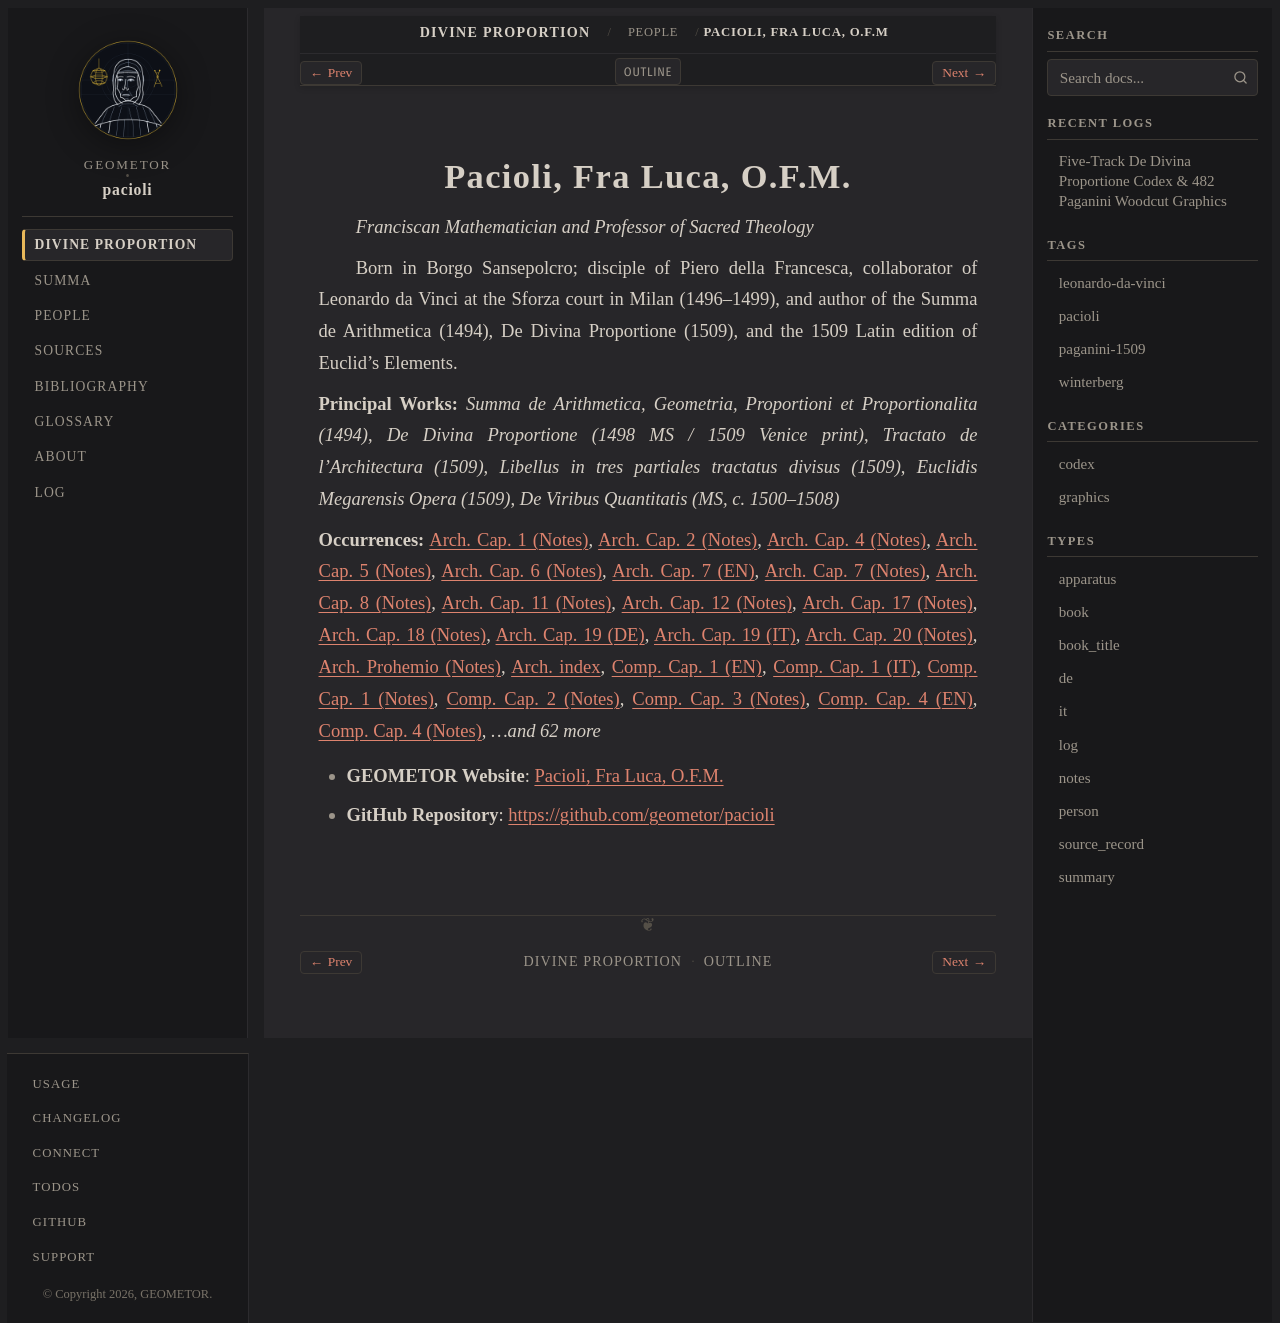

repository: geometor/pacioli · page: de_divina_proportione/people/pacioli.html · generator: sphinx

:type: person
:layout: book
:death_year: 1517
:death_label: 1517
:lifespan: c. 1447 – 1517
:site_url: https://geometor.github.io/pacioli/
:github_url: https://github.com/geometor/pacioli
:excerpt: Franciscan Mathematician and Professor of Sacred Theology

.. _de_divina_proportione-person-pacioli:

Pacioli, Fra Luca, O.F.M.
=========================

*Franciscan Mathematician and Professor of Sacred Theology*

Born in Borgo Sansepolcro; disciple of Piero della Francesca, collaborator of Leonardo da Vinci at the Sforza court in Milan (1496–1499), and author of the Summa de Arithmetica (1494), De Divina Proportione (1509), and the 1509 Latin edition of Euclid's Elements.

**Principal Works:** *Summa de Arithmetica, Geometria, Proportioni et Proportionalita (1494)*, *De Divina Proportione (1498 MS / 1509 Venice print)*, *Tractato de l'Architectura (1509)*, *Libellus in tres partiales tractatus divisus (1509)*, *Euclidis Megarensis Opera (1509)*, *De Viribus Quantitatis (MS, c. 1500–1508)*

**Occurrences:** :doc:`Arch. Cap. 1 (Notes) </de_divina_proportione/architectura/cap_01/notes>`, :doc:`Arch. Cap. 2 (Notes) </de_divina_proportione/architectura/cap_02/notes>`, :doc:`Arch. Cap. 4 (Notes) </de_divina_proportione/architectura/cap_04/notes>`, :doc:`Arch. Cap. 5 (Notes) </de_divina_proportione/architectura/cap_05/notes>`, :doc:`Arch. Cap. 6 (Notes) </de_divina_proportione/architectura/cap_06/notes>`, :doc:`Arch. Cap. 7 (EN) </de_divina_proportione/architectura/cap_07/index>`, :doc:`Arch. Cap. 7 (Notes) </de_divina_proportione/architectura/cap_07/notes>`, :doc:`Arch. Cap. 8 (Notes) </de_divina_proportione/architectura/cap_08/notes>`, :doc:`Arch. Cap. 11 (Notes) </de_divina_proportione/architectura/cap_11/notes>`, :doc:`Arch. Cap. 12 (Notes) </de_divina_proportione/architectura/cap_12/notes>`, :doc:`Arch. Cap. 17 (Notes) </de_divina_proportione/architectura/cap_17/notes>`, :doc:`Arch. Cap. 18 (Notes) </de_divina_proportione/architectura/cap_18/notes>`, :doc:`Arch. Cap. 19 (DE) </de_divina_proportione/architectura/cap_19/de>`, :doc:`Arch. Cap. 19 (IT) </de_divina_proportione/architectura/cap_19/it>`, :doc:`Arch. Cap. 20 (Notes) </de_divina_proportione/architectura/cap_20/notes>`, :doc:`Arch. Prohemio (Notes) </de_divina_proportione/architectura/dedication/notes>`, :doc:`Arch. index </de_divina_proportione/architectura/index>`, :doc:`Comp. Cap. 1 (EN) </de_divina_proportione/compendio/cap_01/index>`, :doc:`Comp. Cap. 1 (IT) </de_divina_proportione/compendio/cap_01/it>`, :doc:`Comp. Cap. 1 (Notes) </de_divina_proportione/compendio/cap_01/notes>`, :doc:`Comp. Cap. 2 (Notes) </de_divina_proportione/compendio/cap_02/notes>`, :doc:`Comp. Cap. 3 (Notes) </de_divina_proportione/compendio/cap_03/notes>`, :doc:`Comp. Cap. 4 (EN) </de_divina_proportione/compendio/cap_04/index>`, :doc:`Comp. Cap. 4 (Notes) </de_divina_proportione/compendio/cap_04/notes>`, *...and 62 more*

* **GEOMETOR Website**: `Pacioli, Fra Luca, O.F.M. <https://geometor.github.io/pacioli/>`_
* **GitHub Repository**: `https://github.com/geometor/pacioli <https://github.com/geometor/pacioli>`_
